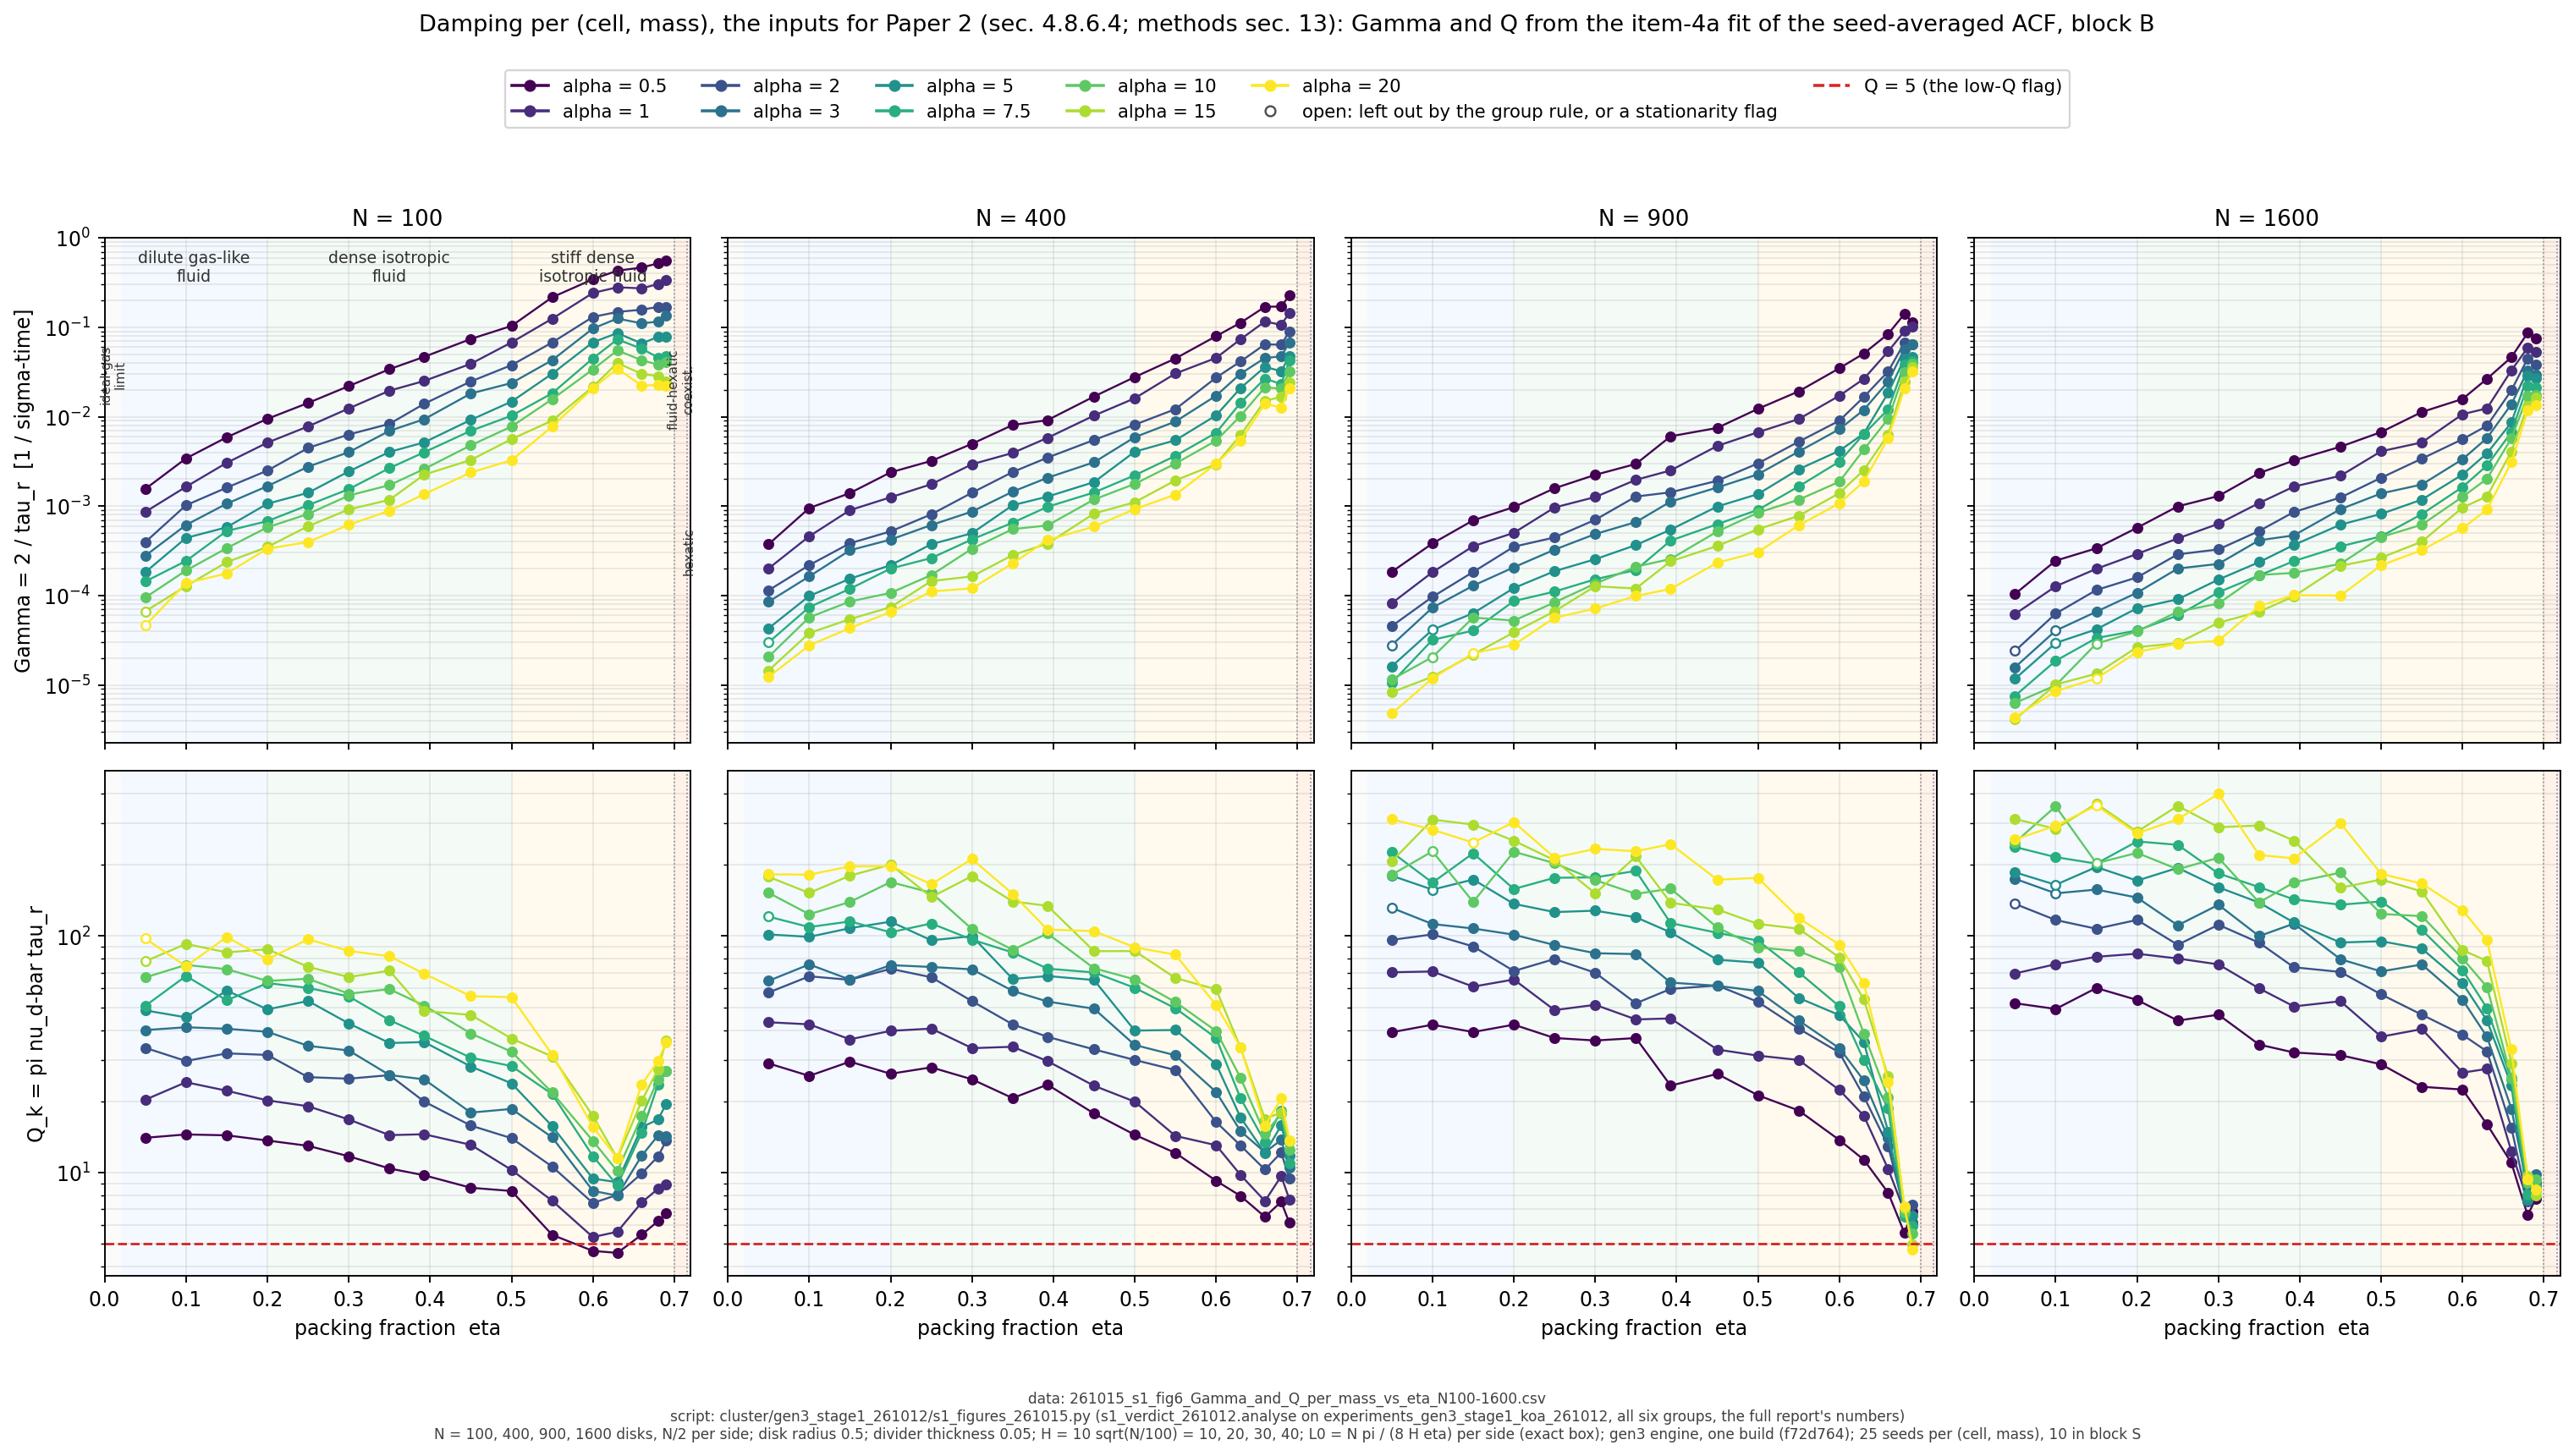

Data behind this chart, as committed beside it:
cell, N, eta, M, alpha, used, group_rule_flag, nud, tau_r, Gamma, Q, nu0, stationarity_flag
B_N0100_eta0.050000, 100, 0.05, 50, 0.5, 25, 0, 0.003474, 1286, 0.001555, 14.04, 0.003476, 0
B_N0100_eta0.050000, 100, 0.05, 100, 1, 25, 0, 0.002787, 2322, 0.0008612, 20.33, 0.002788, 0
B_N0100_eta0.050000, 100, 0.05, 200, 2, 25, 0, 0.002119, 5059, 0.0003954, 33.67, 0.002119, 0
B_N0100_eta0.050000, 100, 0.05, 300, 3, 25, 0, 0.001774, 7182, 0.0002785, 40.03, 0.001774, 0
B_N0100_eta0.050000, 100, 0.05, 500, 5, 25, 0, 0.001405, 10987, 0.000182, 48.48, 0.001405, 0
B_N0100_eta0.050000, 100, 0.05, 750, 7.5, 25, 0, 0.001158, 13935, 0.0001435, 50.68, 0.001158, 0
B_N0100_eta0.050000, 100, 0.05, 1000, 10, 25, 0, 0.001009, 21082, 9.486792844231149e-05, 66.82, 0.001009, 0
B_N0100_eta0.050000, 100, 0.05, 1500, 15, 22, 1, 0.0008272, 30067, 6.651742754352698e-05, 78.14, 0.0008272, 0
B_N0100_eta0.050000, 100, 0.05, 2000, 20, 22, 1, 0.0007184, 43218, 4.627682593748367e-05, 97.54, 0.0007184, 0
B_N0100_eta0.100000, 100, 0.1, 50, 0.5, 25, 0, 0.007885, 585.4, 0.003416, 14.5, 0.00789, 0
B_N0100_eta0.100000, 100, 0.1, 100, 1, 25, 0, 0.006309, 1216, 0.001644, 24.11, 0.00631, 0
B_N0100_eta0.100000, 100, 0.1, 200, 2, 25, 0, 0.004819, 1957, 0.001022, 29.62, 0.00482, 0
B_N0100_eta0.100000, 100, 0.1, 300, 3, 25, 0, 0.004026, 3253, 0.0006147, 41.15, 0.004026, 0
B_N0100_eta0.100000, 100, 0.1, 500, 5, 25, 0, 0.003177, 4540, 0.0004405, 45.32, 0.003177, 0
B_N0100_eta0.100000, 100, 0.1, 750, 7.5, 25, 0, 0.002623, 8225, 0.0002432, 67.77, 0.002623, 0
B_N0100_eta0.100000, 100, 0.1, 1000, 10, 25, 0, 0.002284, 10516, 0.0001902, 75.47, 0.002284, 0
B_N0100_eta0.100000, 100, 0.1, 1500, 15, 25, 0, 0.001875, 15712, 0.0001273, 92.58, 0.001876, 0
B_N0100_eta0.100000, 100, 0.1, 2000, 20, 25, 0, 0.001628, 14555, 0.0001374, 74.44, 0.001628, 0
B_N0100_eta0.150000, 100, 0.15, 50, 0.5, 25, 0, 0.01346, 340, 0.005882, 14.38, 0.01347, 0
B_N0100_eta0.150000, 100, 0.15, 100, 1, 25, 0, 0.01077, 655.9, 0.003049, 22.19, 0.01077, 0
B_N0100_eta0.150000, 100, 0.15, 200, 2, 25, 0, 0.00817, 1244, 0.001608, 31.92, 0.008171, 0
B_N0100_eta0.150000, 100, 0.15, 300, 3, 25, 0, 0.006863, 1880, 0.001064, 40.53, 0.006863, 0
B_N0100_eta0.150000, 100, 0.15, 500, 5, 25, 0, 0.005425, 3452, 0.0005793, 58.84, 0.005426, 0
B_N0100_eta0.150000, 100, 0.15, 750, 7.5, 25, 0, 0.004475, 3801, 0.0005261, 53.44, 0.004475, 0
B_N0100_eta0.150000, 100, 0.15, 1000, 10, 25, 0, 0.003897, 5916, 0.0003381, 72.43, 0.003897, 0
B_N0100_eta0.150000, 100, 0.15, 1500, 15, 25, 0, 0.003199, 8483, 0.0002358, 85.26, 0.003199, 0
B_N0100_eta0.150000, 100, 0.15, 2000, 20, 25, 0, 0.002779, 11335, 0.0001764, 98.95, 0.002779, 0
B_N0100_eta0.200000, 100, 0.2, 50, 0.5, 25, 0, 0.02059, 211.4, 0.009462, 13.67, 0.0206, 0
B_N0100_eta0.200000, 100, 0.2, 100, 1, 25, 0, 0.01648, 390.2, 0.005126, 20.2, 0.01649, 0
B_N0100_eta0.200000, 100, 0.2, 200, 2, 25, 0, 0.01249, 800.9, 0.002497, 31.44, 0.01249, 0
B_N0100_eta0.200000, 100, 0.2, 300, 3, 25, 0, 0.01047, 1197, 0.001671, 39.37, 0.01047, 0
B_N0100_eta0.200000, 100, 0.2, 500, 5, 25, 0, 0.008279, 1882, 0.001063, 48.94, 0.008279, 0
B_N0100_eta0.200000, 100, 0.2, 750, 7.5, 25, 0, 0.006832, 2946, 0.000679, 63.22, 0.006832, 0
B_N0100_eta0.200000, 100, 0.2, 1000, 10, 25, 0, 0.005951, 3453, 0.0005792, 64.56, 0.005952, 0
B_N0100_eta0.200000, 100, 0.2, 1500, 15, 25, 0, 0.004884, 5728, 0.0003492, 87.89, 0.004884, 0
B_N0100_eta0.200000, 100, 0.2, 2000, 20, 25, 0, 0.004237, 5994, 0.0003337, 79.79, 0.004237, 0
B_N0100_eta0.250000, 100, 0.25, 50, 0.5, 25, 0, 0.02944, 140.4, 0.01425, 12.98, 0.02946, 0
B_N0100_eta0.250000, 100, 0.25, 100, 1, 25, 0, 0.02365, 256.8, 0.007788, 19.08, 0.02366, 0
B_N0100_eta0.250000, 100, 0.25, 200, 2, 25, 0, 0.01802, 447.5, 0.004469, 25.33, 0.01802, 0
B_N0100_eta0.250000, 100, 0.25, 300, 3, 25, 0, 0.01507, 725.1, 0.002758, 34.34, 0.01508, 0
B_N0100_eta0.250000, 100, 0.25, 500, 5, 25, 0, 0.01191, 1420, 0.001408, 53.14, 0.01191, 0
B_N0100_eta0.250000, 100, 0.25, 750, 7.5, 25, 0, 0.009829, 1954, 0.001024, 60.33, 0.009829, 0
B_N0100_eta0.250000, 100, 0.25, 1000, 10, 25, 0, 0.008564, 2451, 0.0008158, 65.96, 0.008565, 0
B_N0100_eta0.250000, 100, 0.25, 1500, 15, 25, 0, 0.007021, 3358, 0.0005955, 74.07, 0.007021, 0
B_N0100_eta0.250000, 100, 0.25, 2000, 20, 25, 0, 0.006101, 5049, 0.0003961, 96.76, 0.006101, 0
B_N0100_eta0.300000, 100, 0.3, 50, 0.5, 25, 0, 0.04109, 90.84, 0.02202, 11.73, 0.04113, 0
B_N0100_eta0.300000, 100, 0.3, 100, 1, 25, 0, 0.03304, 161.6, 0.01238, 16.78, 0.03306, 0
B_N0100_eta0.300000, 100, 0.3, 200, 2, 25, 0, 0.02512, 316.2, 0.006326, 24.95, 0.02512, 0
B_N0100_eta0.300000, 100, 0.3, 300, 3, 25, 0, 0.02096, 498.5, 0.004012, 32.83, 0.02096, 0
B_N0100_eta0.300000, 100, 0.3, 500, 5, 25, 0, 0.01659, 819.2, 0.002441, 42.71, 0.0166, 0
B_N0100_eta0.300000, 100, 0.3, 750, 7.5, 25, 0, 0.01368, 1293, 0.001547, 55.56, 0.01368, 0
B_N0100_eta0.300000, 100, 0.3, 1000, 10, 25, 0, 0.01191, 1524, 0.001312, 57.04, 0.01191, 0
B_N0100_eta0.300000, 100, 0.3, 1500, 15, 25, 0, 0.009789, 2180, 0.0009174, 67.05, 0.009789, 0
B_N0100_eta0.300000, 100, 0.3, 2000, 20, 25, 0, 0.00849, 3242, 0.000617, 86.47, 0.008491, 0
B_N0100_eta0.350000, 100, 0.35, 50, 0.5, 25, 0, 0.0564, 58.79, 0.03402, 10.42, 0.05646, 0
B_N0100_eta0.350000, 100, 0.35, 100, 1, 25, 0, 0.04481, 102.3, 0.01955, 14.4, 0.04484, 0
B_N0100_eta0.350000, 100, 0.35, 200, 2, 25, 0, 0.03418, 240.5, 0.008317, 25.82, 0.03419, 0
B_N0100_eta0.350000, 100, 0.35, 300, 3, 25, 0, 0.02859, 287.8, 0.006949, 25.85, 0.0286, 0
B_N0100_eta0.350000, 100, 0.35, 500, 5, 25, 0, 0.02268, 495.4, 0.004037, 35.3, 0.02268, 0
B_N0100_eta0.350000, 100, 0.35, 750, 7.5, 25, 0, 0.01868, 751.7, 0.002661, 44.12, 0.01868, 0
... 516 more rows
